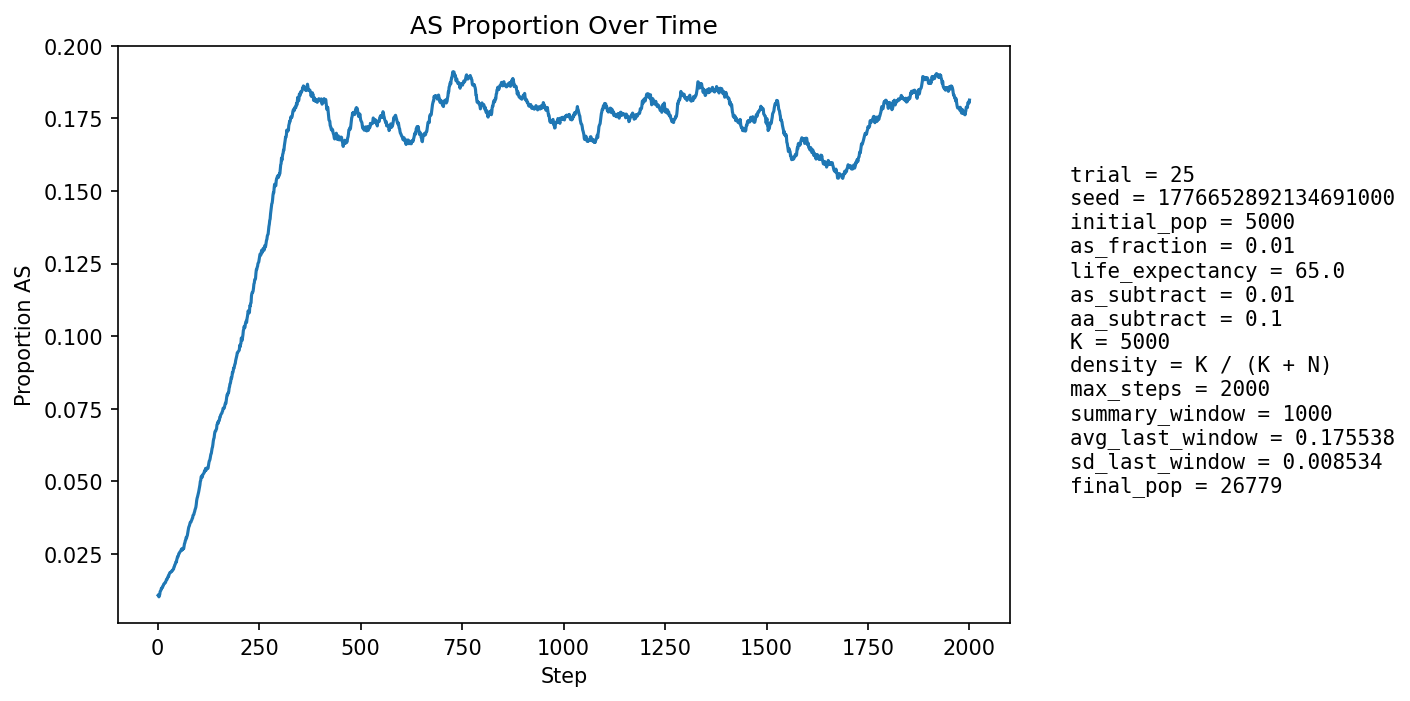

The data file committed next to this chart (first rows):
step, population_size, births, newborn_AA, newborn_AS, newborn_SS, prop_newborn_AA, prop_newborn_AS, prop_newborn_SS, prop_repro_AA, prop_repro_AS, prop_AS_population
1, 5898, 1299, 1285, 14, 0, 0.9892, 0.01078, 0.0, 0.9908, 0.009238, 0.01068
2, 6527, 1192, 1181, 11, 0, 0.9908, 0.009228, 0.0, 0.9908, 0.009234, 0.01088
3, 7105, 1128, 1124, 4, 0, 0.9965, 0.003546, 0.0, 0.9908, 0.009231, 0.01013
4, 7631, 1067, 1056, 11, 0, 0.9897, 0.01031, 0.0, 0.9884, 0.01161, 0.01061
5, 8407, 1311, 1296, 15, 0, 0.9886, 0.01144, 0.0, 0.9879, 0.01208, 0.01094
6, 9296, 1471, 1448, 23, 0, 0.9844, 0.01564, 0.0, 0.9881, 0.01191, 0.01194
7, 10258, 1581, 1562, 19, 0, 0.988, 0.01202, 0.0, 0.9894, 0.01062, 0.01219
8, 11263, 1651, 1631, 20, 0, 0.9879, 0.01211, 0.0, 0.9891, 0.01091, 0.01243
9, 12360, 1768, 1742, 26, 0, 0.9853, 0.01471, 0.0, 0.9885, 0.01148, 0.01303
10, 13553, 1896, 1875, 21, 0, 0.9889, 0.01108, 0.0, 0.9872, 0.01276, 0.01306
11, 14823, 2019, 1992, 27, 0, 0.9866, 0.01337, 0.0, 0.9869, 0.01308, 0.01343
12, 16152, 2132, 2107, 25, 0, 0.9883, 0.01173, 0.0, 0.9873, 0.01266, 0.01343
13, 17377, 2090, 2058, 32, 0, 0.9847, 0.01531, 0.0, 0.9867, 0.01335, 0.01393
14, 18556, 2102, 2074, 28, 0, 0.9867, 0.01332, 0.0, 0.9865, 0.0135, 0.01407
15, 19700, 2148, 2113, 34, 1, 0.9837, 0.01583, 0.0004655, 0.9854, 0.01463, 0.01457
16, 20796, 2217, 2187, 30, 0, 0.9865, 0.01353, 0.0, 0.9853, 0.0147, 0.01467
17, 21790, 2240, 2210, 29, 1, 0.9866, 0.01295, 0.0004464, 0.9849, 0.01514, 0.01473
18, 22680, 2249, 2215, 34, 0, 0.9849, 0.01512, 0.0, 0.9851, 0.01494, 0.01504
19, 23478, 2256, 2227, 29, 0, 0.9871, 0.01285, 0.0, 0.9845, 0.01545, 0.01508
20, 24214, 2270, 2235, 35, 0, 0.9846, 0.01542, 0.0, 0.9843, 0.0157, 0.0154
21, 24879, 2275, 2234, 41, 0, 0.982, 0.01802, 0.0, 0.9845, 0.0155, 0.01588
22, 25454, 2270, 2233, 35, 2, 0.9837, 0.01542, 0.0008811, 0.984, 0.016, 0.01611
23, 25929, 2258, 2224, 34, 0, 0.9849, 0.01506, 0.0, 0.9841, 0.01593, 0.01612
24, 26309, 2241, 2197, 44, 0, 0.9804, 0.01963, 0.0, 0.9836, 0.01638, 0.01669
25, 26613, 2237, 2203, 34, 0, 0.9848, 0.0152, 0.0, 0.9832, 0.01685, 0.0168
26, 26841, 2235, 2189, 46, 0, 0.9794, 0.02058, 0.0, 0.9829, 0.01712, 0.01729
27, 27016, 2233, 2204, 29, 0, 0.987, 0.01299, 0.0, 0.983, 0.01702, 0.01725
28, 27129, 2223, 2178, 45, 0, 0.9798, 0.02024, 0.0, 0.9822, 0.01784, 0.0178
29, 27202, 2214, 2171, 43, 0, 0.9806, 0.01942, 0.0, 0.9819, 0.01806, 0.01816
30, 27245, 2208, 2168, 40, 0, 0.9819, 0.01812, 0.0, 0.9812, 0.01885, 0.0185
31, 27257, 2202, 2166, 36, 0, 0.9837, 0.01635, 0.0, 0.9812, 0.0188, 0.01856
32, 27247, 2195, 2162, 33, 0, 0.985, 0.01503, 0.0, 0.9806, 0.01942, 0.01857
33, 27215, 2189, 2151, 38, 0, 0.9826, 0.01736, 0.0, 0.9804, 0.01955, 0.01878
34, 27164, 2184, 2146, 37, 1, 0.9826, 0.01694, 0.0004579, 0.9801, 0.0199, 0.01892
35, 27103, 2181, 2141, 40, 0, 0.9817, 0.01834, 0.0, 0.9799, 0.0201, 0.01911
36, 27041, 2179, 2146, 33, 0, 0.9849, 0.01514, 0.0, 0.9805, 0.01951, 0.01908
37, 26976, 2177, 2133, 44, 0, 0.9798, 0.02021, 0.0, 0.9801, 0.01985, 0.01939
38, 26911, 2175, 2131, 43, 1, 0.9798, 0.01977, 0.0004598, 0.9806, 0.01941, 0.01958
39, 26848, 2173, 2132, 41, 0, 0.9811, 0.01887, 0.0, 0.9799, 0.02012, 0.01967
40, 26796, 2171, 2118, 53, 0, 0.9756, 0.02441, 0.0, 0.9806, 0.01945, 0.02038
41, 26744, 2170, 2127, 43, 0, 0.9802, 0.01982, 0.0, 0.9804, 0.01964, 0.02053
42, 26698, 2170, 2117, 53, 0, 0.9756, 0.02442, 0.0, 0.9802, 0.01982, 0.02113
43, 26656, 2169, 2126, 43, 0, 0.9802, 0.01982, 0.0, 0.9798, 0.02022, 0.02131
44, 26618, 2170, 2120, 50, 0, 0.977, 0.02304, 0.0, 0.9785, 0.02155, 0.02171
45, 26588, 2170, 2116, 52, 2, 0.9751, 0.02396, 0.0009217, 0.9781, 0.02186, 0.02223
46, 26561, 2171, 2133, 38, 0, 0.9825, 0.0175, 0.0, 0.977, 0.02297, 0.0221
47, 26541, 2171, 2111, 60, 0, 0.9724, 0.02764, 0.0, 0.9769, 0.02306, 0.02295
48, 26526, 2171, 2115, 56, 0, 0.9742, 0.02579, 0.0, 0.9759, 0.02409, 0.02352
49, 26517, 2171, 2120, 51, 0, 0.9765, 0.02349, 0.0, 0.9753, 0.02469, 0.02398
50, 26512, 2172, 2135, 37, 0, 0.983, 0.01703, 0.0, 0.9757, 0.02433, 0.02395
51, 26505, 2172, 2120, 52, 0, 0.9761, 0.02394, 0.0, 0.9744, 0.02557, 0.02441
52, 26500, 2172, 2112, 60, 0, 0.9724, 0.02762, 0.0, 0.9742, 0.02579, 0.02502
53, 26498, 2173, 2127, 46, 0, 0.9788, 0.02117, 0.0, 0.9737, 0.0263, 0.0251
54, 26497, 2173, 2119, 54, 0, 0.9751, 0.02485, 0.0, 0.9747, 0.02527, 0.02544
55, 26499, 2174, 2122, 52, 0, 0.9761, 0.02392, 0.0, 0.9742, 0.02578, 0.02566
56, 26501, 2174, 2122, 51, 1, 0.9761, 0.02346, 0.00046, 0.9736, 0.02643, 0.02581
57, 26505, 2174, 2122, 52, 0, 0.9761, 0.02392, 0.0, 0.974, 0.02599, 0.02596
58, 26509, 2175, 2115, 60, 0, 0.9724, 0.02759, 0.0, 0.973, 0.027, 0.02641
59, 26514, 2175, 2118, 57, 0, 0.9738, 0.02621, 0.0, 0.9734, 0.02656, 0.02667
60, 26516, 2175, 2134, 40, 1, 0.9811, 0.01839, 0.0004598, 0.9737, 0.02634, 0.02625
... 1,940 more rows
